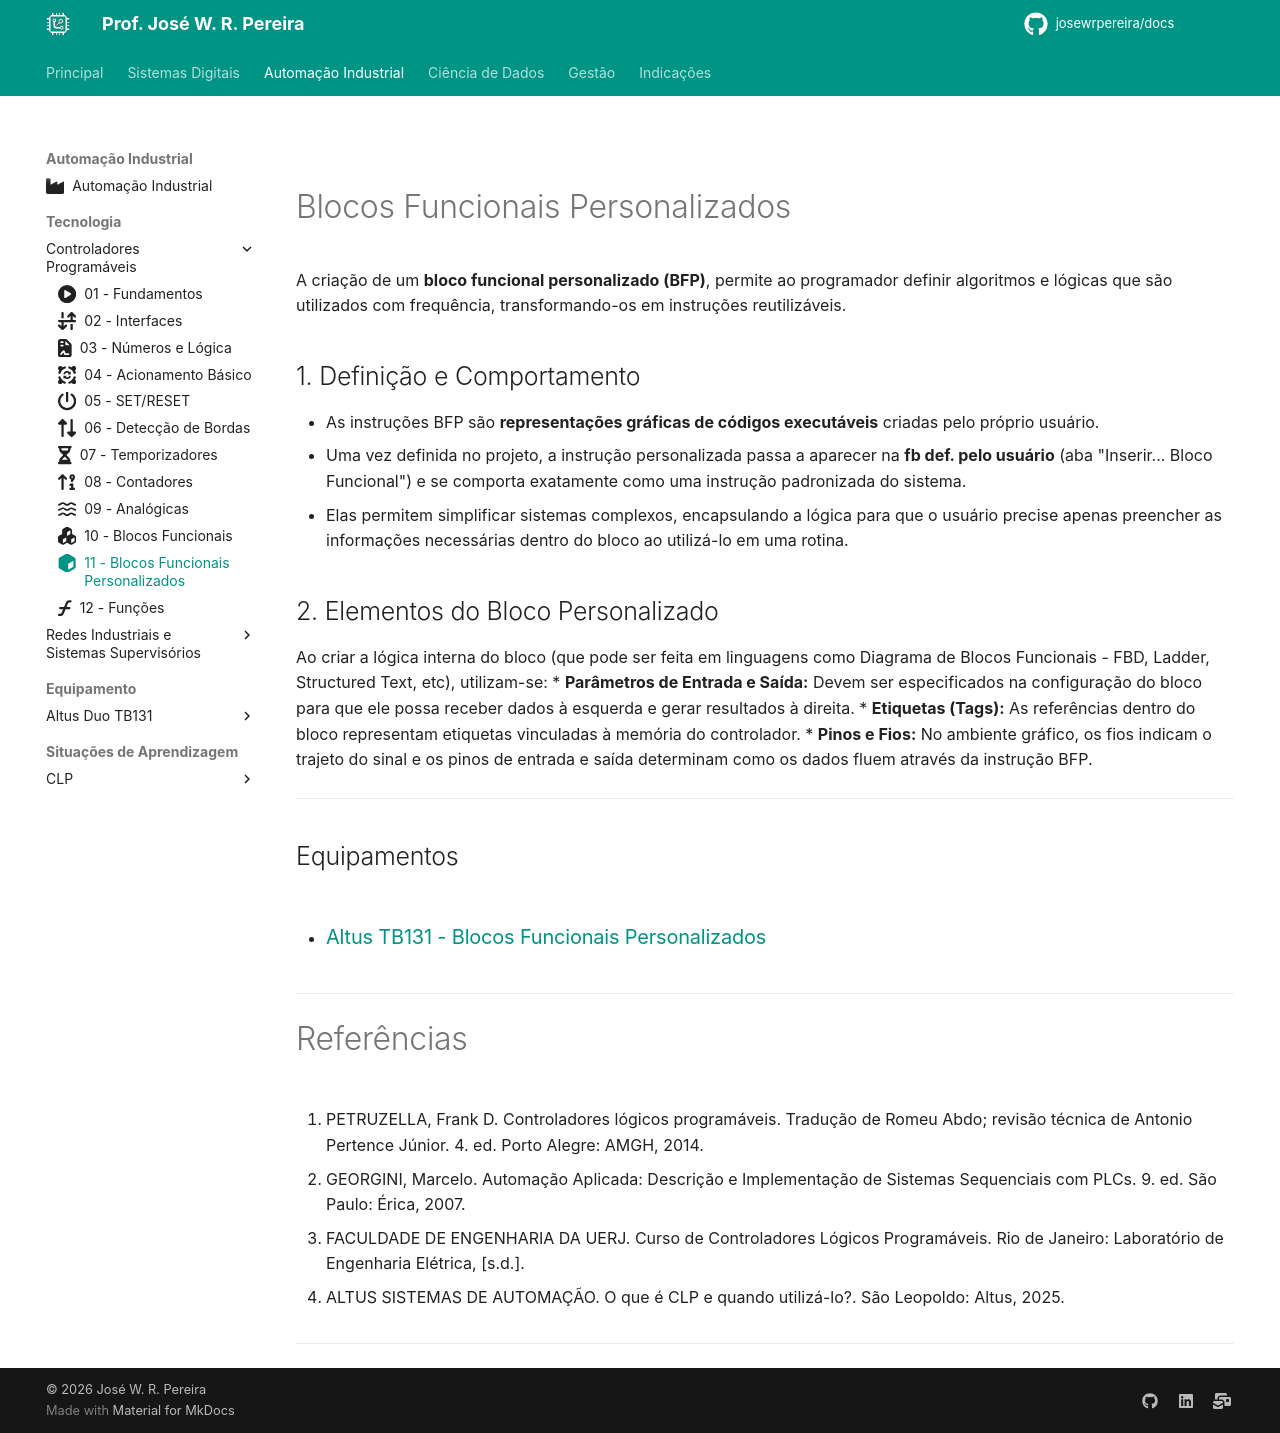

repository: JoseWRPereira/docs · page: automacao/clp/tecnologia/11-bf_personal/index.html · generator: mkdocs

---
title: 11 - Blocos Funcionais Personalizados
icon: fontawesome/solid/cube
author: José W. R. Pereira
tags:
    - CLP
    - Controlador programável
    - PLC
---

#

# Blocos Funcionais Personalizados


A criação de um **bloco funcional personalizado (BFP)**, permite ao programador definir algoritmos e lógicas que são utilizados com frequência, transformando-os em instruções reutilizáveis.


## 1. Definição e Comportamento

*   As instruções BFP são **representações gráficas de códigos executáveis** criadas pelo próprio usuário.
*   Uma vez definida no projeto, a instrução personalizada passa a aparecer na **fb def. pelo usuário** (aba "Inserir... Bloco Funcional") e se comporta exatamente como uma instrução padronizada do sistema.
*   Elas permitem simplificar sistemas complexos, encapsulando a lógica para que o usuário precise apenas preencher as informações necessárias dentro do bloco ao utilizá-lo em uma rotina.


## 2. Elementos do Bloco Personalizado
Ao criar a lógica interna do bloco (que pode ser feita em linguagens como Diagrama de Blocos Funcionais - FBD, Ladder, Structured Text, etc), utilizam-se:
*   **Parâmetros de Entrada e Saída:** Devem ser especificados na configuração do bloco para que ele possa receber dados à esquerda e gerar resultados à direita.
*   **Etiquetas (Tags):** As referências dentro do bloco representam etiquetas vinculadas à memória do controlador.
*   **Pinos e Fios:** No ambiente gráfico, os fios indicam o trajeto do sinal e os pinos de entrada e saída determinam como os dados fluem através da instrução BFP.





---

## Equipamentos 

- ### [Altus TB131 - Blocos Funcionais Personalizados](../altus_tb131/lab09-bloco_funcional.md)


---

# Referências

1. PETRUZELLA, Frank D. Controladores lógicos programáveis. Tradução de Romeu Abdo; revisão técnica de Antonio Pertence Júnior. 4. ed. Porto Alegre: AMGH, 2014.

2. GEORGINI, Marcelo. Automação Aplicada: Descrição e Implementação de Sistemas Sequenciais com PLCs. 9. ed. São Paulo: Érica, 2007.

3. FACULDADE DE ENGENHARIA DA UERJ. Curso de Controladores Lógicos Programáveis. Rio de Janeiro: Laboratório de Engenharia Elétrica, [s.d.].

4. ALTUS SISTEMAS DE AUTOMAÇÃO. O que é CLP e quando utilizá-lo?. São Leopoldo: Altus, 2025.

---
